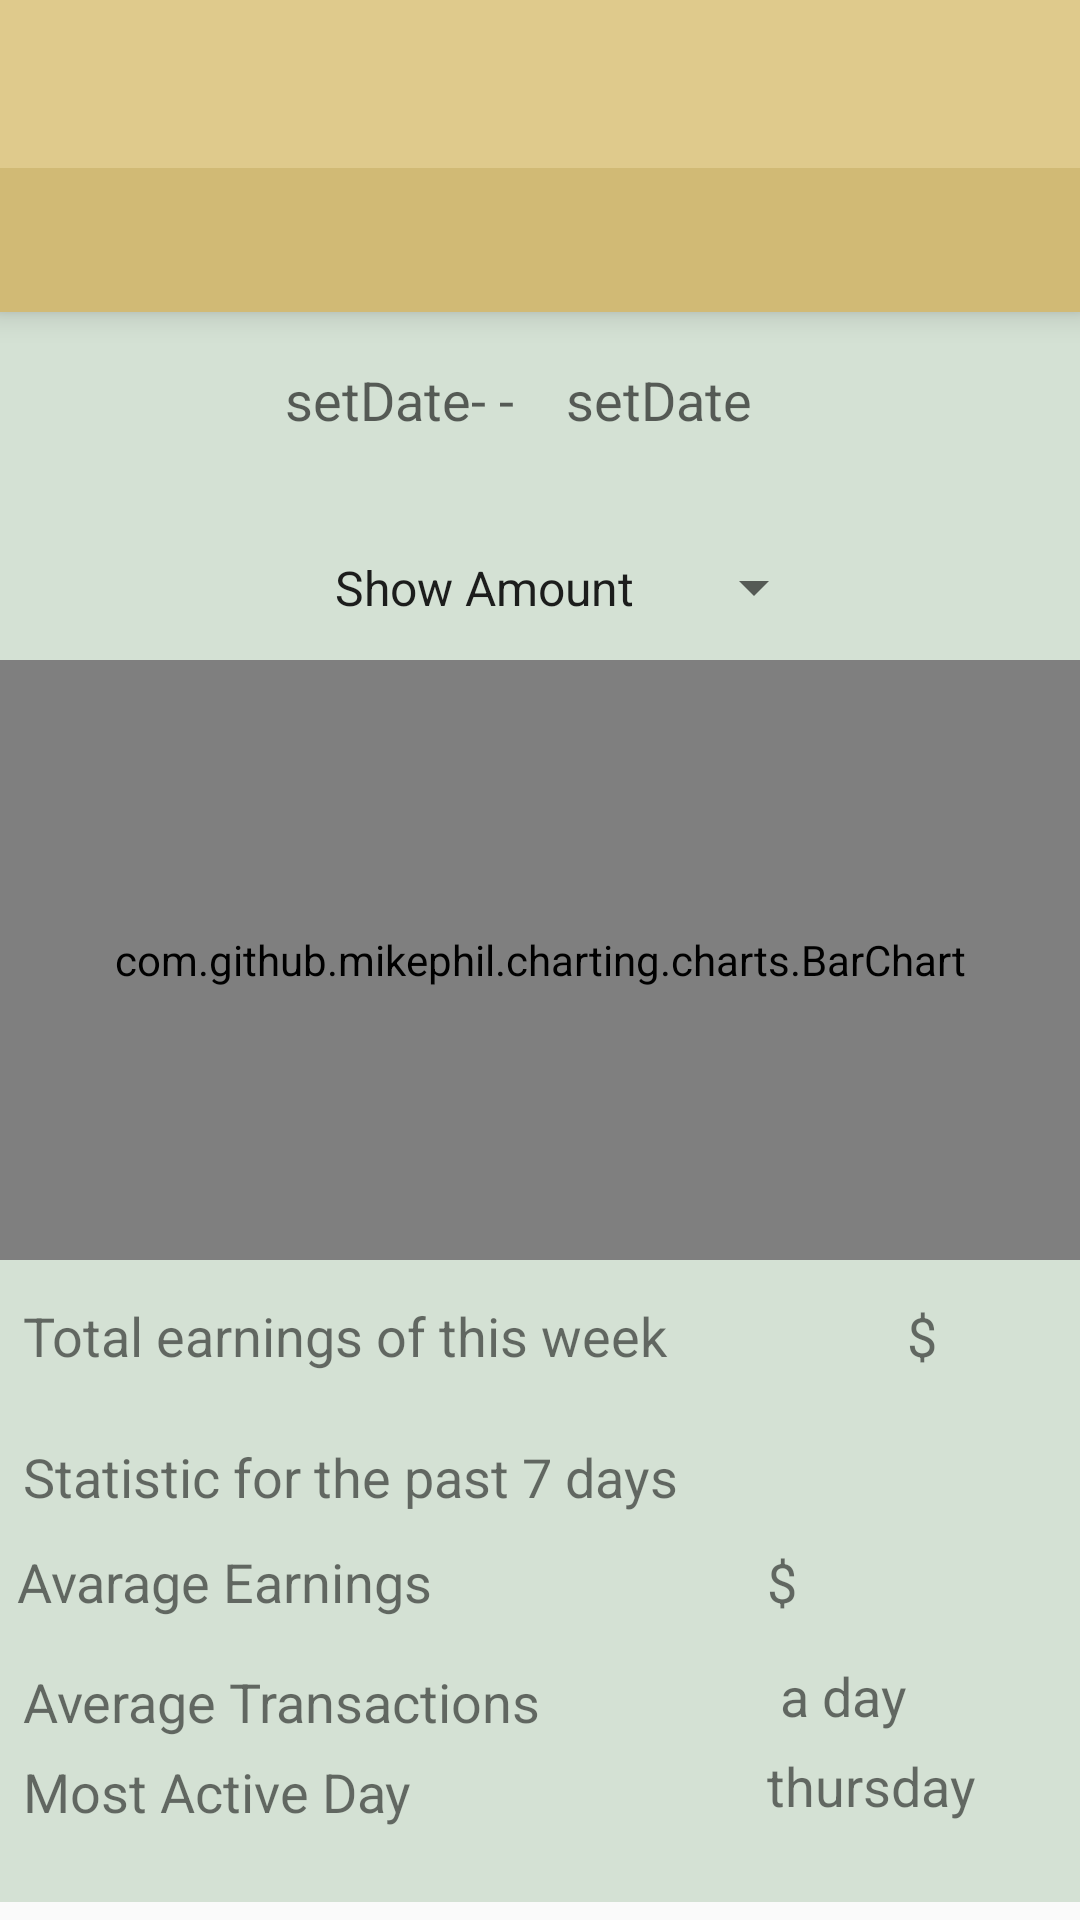

Layout XML and referenced resources for this Android screen:
<!-- AndroidManifest.xml: application theme AppTheme -->
<!-- res/layout/activity_main.xml -->
<?xml version="1.0" encoding="utf-8"?>
<ScrollView xmlns:android="http://schemas.android.com/apk/res/android"
    android:layout_width="fill_parent"
    android:layout_height="wrap_content"
    xmlns:app="http://schemas.android.com/apk/res-auto">


<RelativeLayout xmlns:android="http://schemas.android.com/apk/res/android"
    xmlns:tools="http://schemas.android.com/tools"
    android:id="@+id/activity_main"
    android:layout_width="match_parent"
    android:layout_height="match_parent"
    android:paddingBottom="@dimen/activity_vertical_margin"
    android:paddingLeft="@dimen/activity_horizontal_margin"
    android:paddingRight="@dimen/activity_horizontal_margin"
    android:paddingTop="@dimen/activity_vertical_margin"
    tools:context="com.example.client1.mpcharttwo.MainActivity">


    <android.support.v7.widget.Toolbar
        android:id="@+id/toolbar"
        android:layout_width="match_parent"
        android:layout_height="wrap_content"
        android:layout_alignParentTop="true"
        android:background="#dfca8c"
        android:elevation="6dp"
        android:minHeight="?attr/actionBarSize"
        android:theme="@style/ThemeOverlay.AppCompat.Dark.ActionBar"
        app:popupTheme="@style/ThemeOverlay.AppCompat.Light"/>

    <android.support.design.widget.TabLayout
        android:id="@+id/tab_layout"
        android:layout_width="match_parent"
        android:layout_height="wrap_content"
        android:layout_below="@+id/toolbar"
        android:background="#d1ba75"
        android:elevation="6dp"
        android:minHeight="?attr/actionBarSize"
        android:theme="@style/ThemeOverlay.AppCompat.Dark.ActionBar"/>

    <android.support.v4.view.ViewPager
        android:id="@+id/pager"
        android:layout_width="match_parent"
        android:layout_height="530dp"
        android:layout_below="@id/tab_layout"
        android:background="#d4e1d4">
    </android.support.v4.view.ViewPager>

    <android.support.v7.widget.AppCompatTextView
        android:layout_width="match_parent"
        android:layout_height="wrap_content"
        android:id="@+id/textViewReminder"
        android:layout_marginTop="109dp"
        android:padding="12dp"
        android:hint="setDate"
        android:gravity="left"
        android:layout_marginLeft="177dp"
        android:textSize="18dp"/>
    <android.support.v7.widget.AppCompatTextView
        android:layout_width="match_parent"
        android:layout_height="wrap_content"
        android:id="@+id/textViewReminder2"
        android:layout_marginTop="109dp"
        android:padding="12dp"
        android:hint="setDate- -"
        android:gravity="end"
        android:layout_marginRight="177dp"
        android:textSize="18dp"/>

    <Spinner
        android:layout_width="match_parent"
        android:layout_height="wrap_content"
        android:layout_marginTop="166dp"
        android:padding="19dp"
        android:id="@+id/spinner1"
        android:gravity="center"
        android:textSize="19dp"
        android:layout_marginLeft="85dp"
        android:layout_marginRight="85dp"
        android:entries="@array/country_arrays"
        android:prompt="@string/country_prompt">

    </Spinner>

    <com.github.mikephil.charting.charts.BarChart
        android:layout_marginTop="220dp"
        android:layout_width="match_parent"
        android:background="#e2deca"
        android:layout_height="200dp"
        android:id="@+id/bargraph">
    </com.github.mikephil.charting.charts.BarChart>
    <android.support.v7.widget.AppCompatTextView
        android:layout_width="match_parent"
        android:layout_height="wrap_content"
        android:layout_marginTop="425dp"
        android:padding="8dp"
        android:text="Total earnings of this week"
        android:layout_marginRight="99dp"
        android:textSize="18dp"
        />

    <android.support.v7.widget.AppCompatTextView
        android:layout_width="match_parent"
        android:layout_height="wrap_content"
        android:layout_marginTop="425dp"
        android:padding="8dp"
        android:text="$"
        android:gravity="center"
        android:layout_marginLeft="255dp"
        android:textSize="18dp"
        />

    <android.support.v7.widget.AppCompatTextView
        android:layout_width="match_parent"
        android:layout_height="wrap_content"
        android:layout_marginTop="472dp"
        android:padding="8dp"
        android:text="Statistic for the past 7 days"
        android:textSize="18dp"
        />
    <android.support.v7.widget.AppCompatTextView
        android:layout_width="match_parent"
        android:layout_height="wrap_content"
        android:layout_marginTop="509dp"
        android:padding="6dp"
        android:text="Avarage Earnings"
        android:textSize="18dp"
        android:layout_marginRight="99dp"
        />

    <android.support.v7.widget.AppCompatTextView
        android:layout_width="match_parent"
        android:layout_height="wrap_content"
        android:layout_marginTop="509dp"
        android:padding="6dp"
        android:text="$"
        android:textSize="18dp"
        android:layout_marginLeft="250dp"
        />

    <android.support.v7.widget.AppCompatTextView
        android:layout_width="match_parent"
        android:layout_height="wrap_content"
        android:layout_marginTop="547dp"
        android:padding="8dp"
        android:text="Average Transactions"
        android:textSize="18dp"
        android:layout_marginRight="99dp"
        />

    <android.support.v7.widget.AppCompatTextView
        android:layout_width="match_parent"
        android:layout_height="wrap_content"
        android:layout_marginTop="547dp"
        android:padding="6dp"
        android:text=" a day"
        android:textSize="18dp"
        android:layout_marginLeft="250dp"
        />
<android.support.v7.widget.AppCompatTextView
    android:layout_width="match_parent"
    android:layout_height="wrap_content"
    android:layout_marginTop="577dp"
    android:padding="8dp"
    android:textSize="18dp"
    android:text="Most Active Day"
    android:layout_marginRight="99dp"
    />

    <android.support.v7.widget.AppCompatTextView
        android:layout_width="match_parent"
        android:layout_height="wrap_content"
        android:layout_marginTop="577dp"
        android:padding="6dp"
        android:text="thursday"
        android:textSize="18dp"
        android:layout_marginLeft="250dp"
        />



</RelativeLayout>
</ScrollView>
<!-- resources referenced by this layout -->
<resources>
  <string-array name="country_arrays">
      <item>Show Amount</item>
      <item>ten thousant</item>
      <item>twenty thousand</item>
      </string-array>
  <string name="country_prompt">Choose a country</string>
  <style name="AppTheme" parent="Theme.AppCompat.Light.DarkActionBar">
      <item name="android:windowActionBar">false</item>
  
  
          
          <item name="colorPrimary">@color/colorPrimary</item>
          <item name="colorPrimaryDark">@color/colorPrimaryDark</item>
          <item name="colorAccent">@color/colorAccent</item>
  
          <item name="windowActionBar">false</item>
          <item name="windowNoTitle">true</item>
      </style>
  <!-- not gathered from this repository: default colours our renderer supplied (Android Studio template values) -->
  <color name="colorPrimary">#FF6200EE</color>
  <color name="colorPrimaryDark">#FF3700B3</color>
  <color name="colorAccent">#FF03DAC5</color>
</resources>
